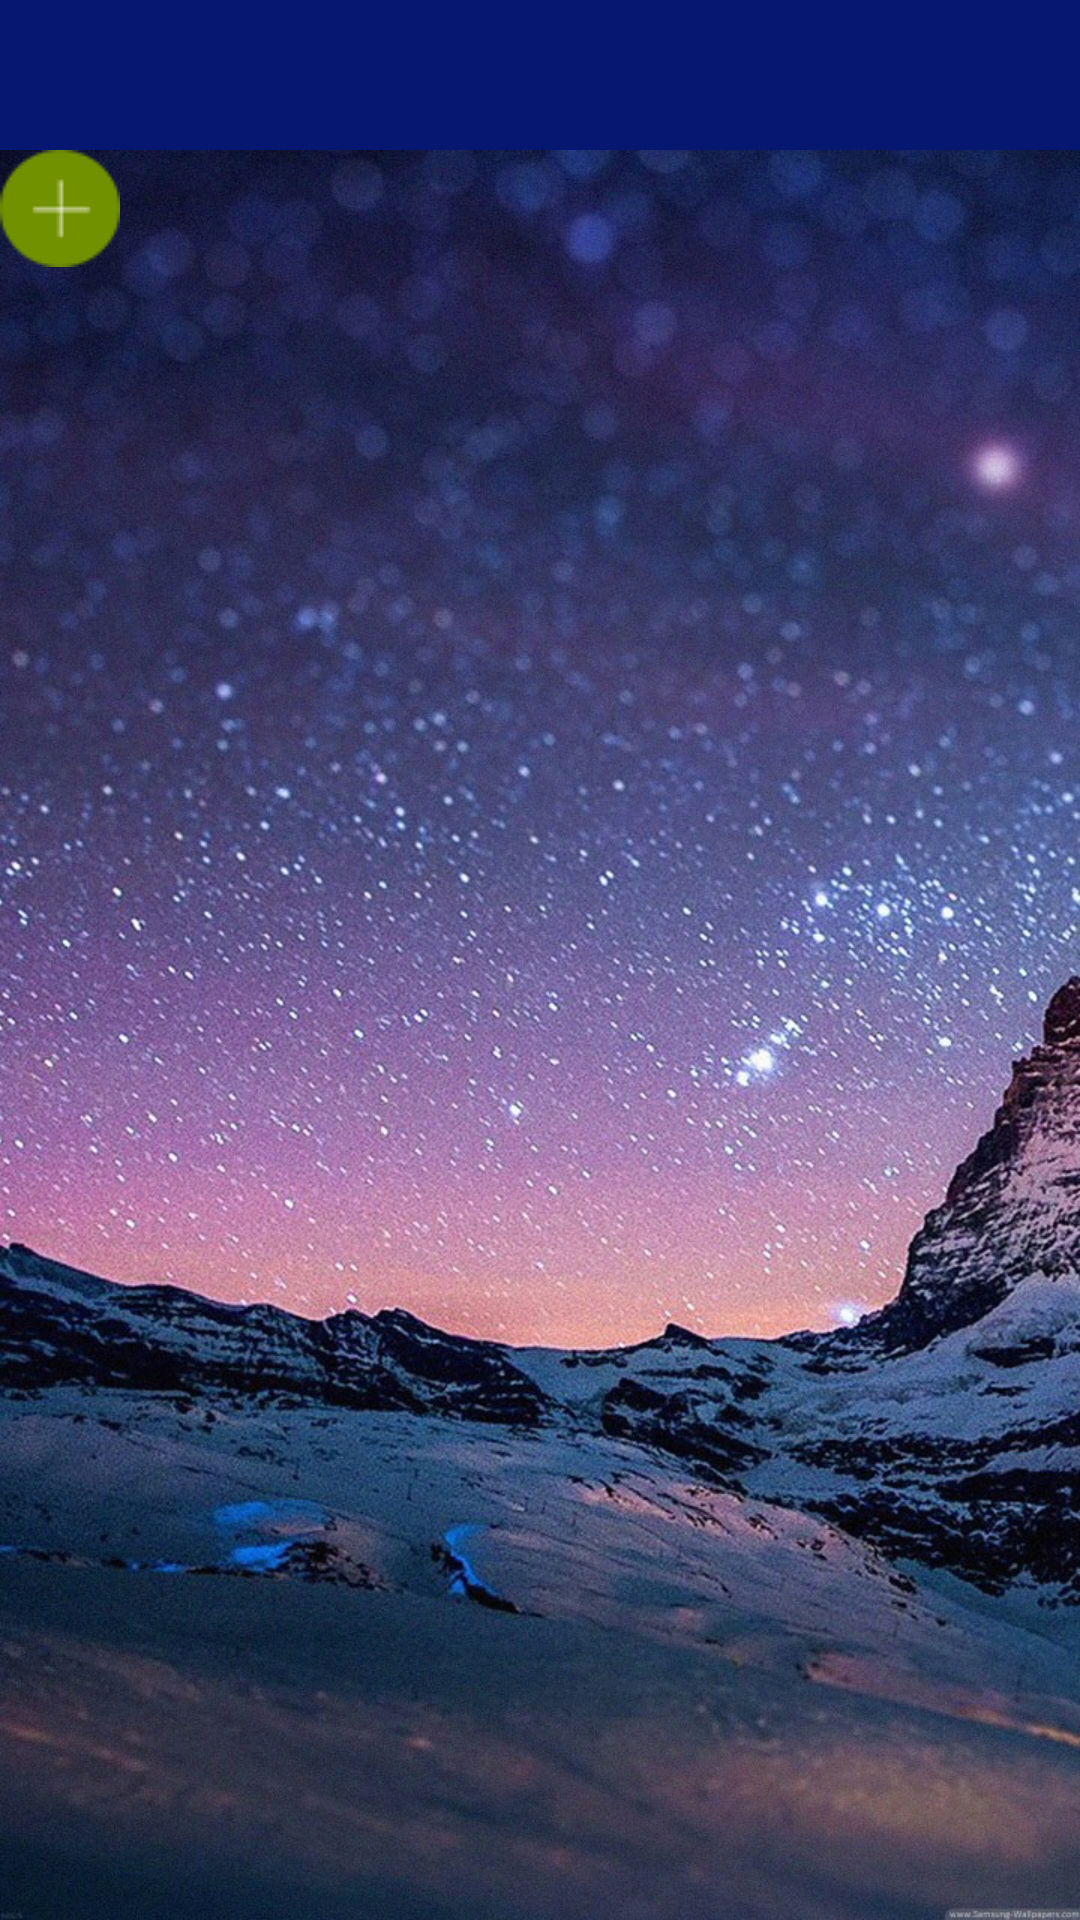

Android layout source for this screen:
<!-- AndroidManifest.xml: activity theme AppTheme.NoActionBar -->
<!-- res/layout/activity_list_location.xml -->
<?xml version="1.0" encoding="utf-8"?>
<LinearLayout
    android:background="@drawable/wal"
    android:orientation="vertical" xmlns:android="http://schemas.android.com/apk/res/android"
    xmlns:app="http://schemas.android.com/apk/res-auto"
    xmlns:tools="http://schemas.android.com/tools"
    android:layout_width="match_parent"
    android:layout_height="match_parent"

    tools:context="com.web114.weatherapp.ListLocation">
    <android.support.v7.widget.Toolbar
        android:id="@+id/toolbar"
        android:layout_width="match_parent"
        android:layout_height="50dp"
        android:background="?attr/colorPrimary"
        android:minHeight="?attr/actionBarSize"
        app:theme="@style/ThemeOverlay.AppCompat.Dark" />

    <ImageButton
        android:id="@+id/add_location"
        android:layout_width="wrap_content"
        android:layout_height="wrap_content"
        android:background="@android:color/transparent"
        android:layout_centerHorizontal="true"
        android:layout_alignParentTop="true"
        android:elevation="@dimen/_4sdp"
        android:layout_margin="@dimen/_24sdp"
        android:src="@drawable/cross"
        />
    <android.support.v7.widget.RecyclerView

        android:id="@+id/location_list"
        android:layout_width="match_parent"
        android:layout_height="wrap_content"
        android:layout_below="@+id/add_location"
        android:layout_centerHorizontal="true"
        android:orientation="vertical"
        android:scrollbars="none"/>
</LinearLayout>
<!-- resources referenced by this layout -->
<resources>
  <!-- drawable cross: png bitmap (drawable, 1635 bytes) -->
  <!-- drawable wal: jpg bitmap (drawable, 302444 bytes) -->
  <style name="AppTheme.NoActionBar">
          <item name="windowActionBar">false</item>
          <item name="windowNoTitle">true</item>
      </style>
</resources>
